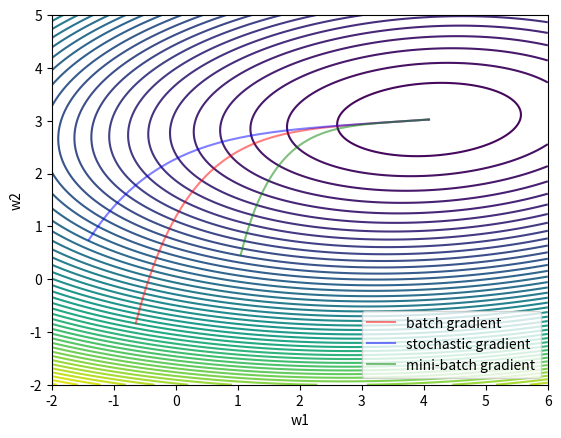

This figure's Python source:
import numpy as np
import math as mt
import matplotlib.pyplot as plt

#生成随机数种子
m, n = 100, 2
np.random.seed(41)
X = 2 * np.random.randn(m, 1)
y = 4 + 3 * X + np.random.randn(m, 1)
X_b = np.c_[np.ones((m, 1)), X]

learning_rate = 0.0001
n_epochs = 4000

#通过batch_size来决定下降策略：全量梯度下降（batch_size = m） 批量梯度下降(batch_size=固定较小值)
#随机梯度下降(batch_size=1)


#批量梯度下降
batch_size = 10
num_batch = mt.floor(m/batch_size)
mini_batch_theta = []

theta = np.random.randn(n, 1)
for epoch in range(n_epochs):
    arr = np.arange(len(X_b))
    np.random.shuffle(arr)
    X_b = X_b[arr]
    y = y[arr]
    for i in range(num_batch):
        x_batch = X_b[i * batch_size: i * batch_size + batch_size]
        y_batch = y[i * batch_size: i * batch_size + batch_size]
        gradient = x_batch.T.dot(x_batch.dot(theta) - y_batch)
        theta = theta - learning_rate * gradient
    mini_batch_theta.append(theta)
mini_batch_theta = np.array(mini_batch_theta).reshape(-1, n)
print(theta)


#全量梯度下降
batch_size = m
num_batch = mt.floor(m / batch_size)
batch_theta = []

theta = np.random.randn(n, 1)
for epoch in range(n_epochs):
    arr = np.arange(len(X_b))
    np.random.shuffle(arr)
    X_b = X_b[arr]
    y = y[arr]
    for i in range(num_batch):
        x_batch = X_b[i * batch_size: i * batch_size + batch_size]
        y_batch = y[i * batch_size: i * batch_size + batch_size]
        gradient = x_batch.T.dot(x_batch.dot(theta) - y_batch)
        theta = theta - learning_rate * gradient
    batch_theta.append(theta)
batch_theta = np.array(batch_theta).reshape(-1, n)
print(theta)


#随机梯度下降
batch_size = 1
num_batch = mt.floor(m / batch_size)
stochastic_theta = []

theta = np.random.randn(n, 1)
for epoch in range(n_epochs):
    arr = np.arange(len(X_b))
    np.random.shuffle(arr)
    X_b = X_b[arr]
    y = y[arr]
    for i in range(num_batch):
        x_batch = X_b[i * batch_size: i * batch_size + batch_size]
        y_batch = y[i * batch_size: i * batch_size + batch_size]
        gradient = x_batch.T.dot(x_batch.dot(theta) - y_batch)
        theta = theta - learning_rate * gradient
    stochastic_theta.append(theta)
stochastic_theta = np.array(stochastic_theta).reshape(-1, n)
print(theta)

def loss_func(X, y, w):
    res = 0
    for i in range(X.shape[0]):
        y_pred = 0
        for j in range(X.shape[1]):
            y_pred += X[i, j] * w[j]
        res += pow(y_pred - y[i, 0], 2)
    return res

w1 = np.linspace(-2, 6, 2000)
w2 = np.linspace(-2, 5, 2000)
w1_, w2_ = np.meshgrid(w1, w2)
fig = plt.figure()
ax = plt.subplot(1, 1, 1)
ax.contour(w1_, w2_, loss_func(X_b, y, [w1_, w2_]), 50)
ax.plot(batch_theta[:, 0], batch_theta[:, 1], c='r', alpha=0.5,
        label='batch gradient')
ax.plot(mini_batch_theta[:, 0], mini_batch_theta[:, 1], c='b', alpha=0.5,
        label='stochastic gradient')
ax.plot(stochastic_theta[:, 0], stochastic_theta[:, 1], c='g', alpha=0.5,
        label='mini-batch gradient')
ax.set_xlabel("w1")
ax.set_ylabel("w2")
ax.legend(loc="lower right")
plt.show()